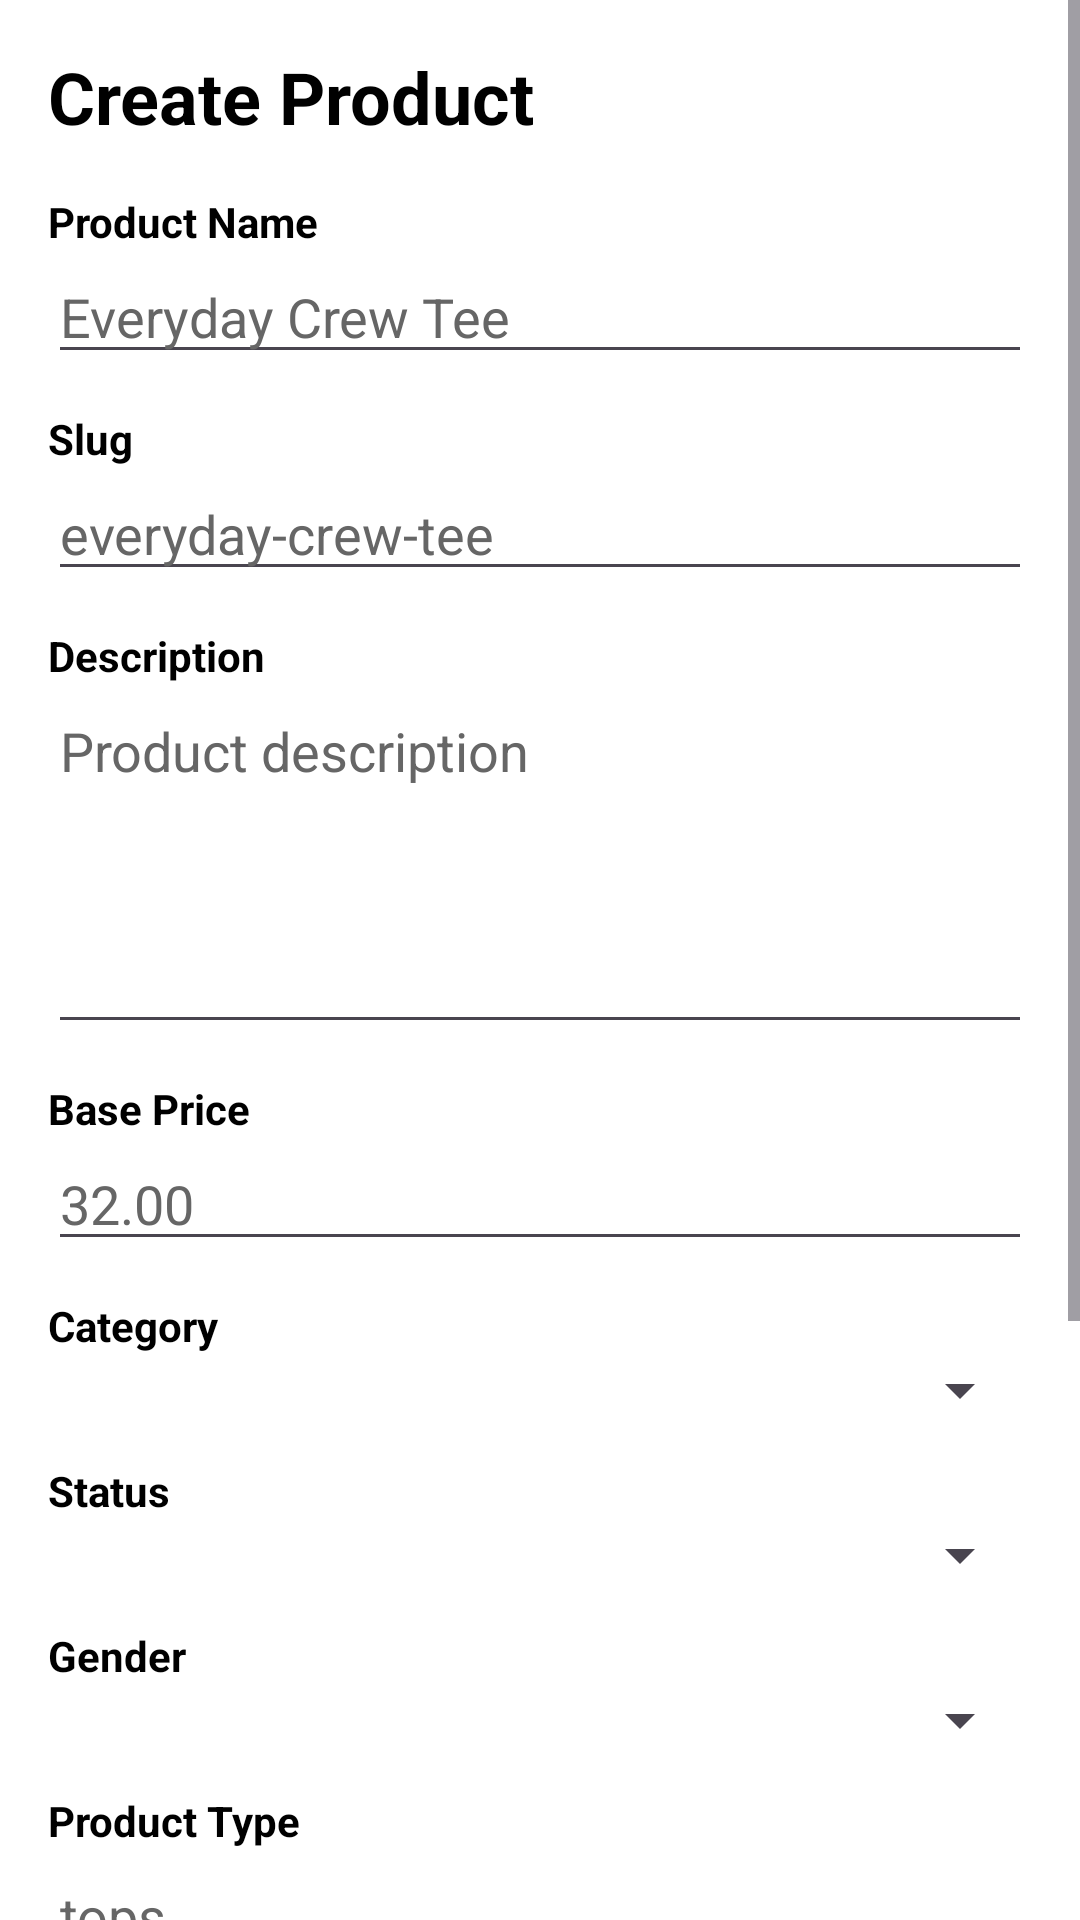

This screen was rendered from an Android layout file. Write that file and the resources it references.
<!-- AndroidManifest.xml: application theme Theme.EshopAdmin -->
<!-- res/layout/activity_product_form.xml -->
<?xml version="1.0" encoding="utf-8"?>
<ScrollView xmlns:android="http://schemas.android.com/apk/res/android"
    android:layout_width="match_parent"
    android:layout_height="match_parent"
    android:background="@color/adminBackground">

    <LinearLayout
        android:layout_width="match_parent"
        android:layout_height="wrap_content"
        android:orientation="vertical"
        android:padding="16dp">

        <TextView
            android:id="@+id/tvProductFormTitle"
            android:layout_width="match_parent"
            android:layout_height="wrap_content"
            android:text="Create Product"
            android:textColor="@color/black"
            android:textSize="24sp"
            android:textStyle="bold" />

        <TextView
            android:id="@+id/tvProductFormStatus"
            android:layout_width="match_parent"
            android:layout_height="wrap_content"
            android:layout_marginTop="8dp"
            android:text=""
            android:textColor="@color/adminTextSecondary"
            android:textSize="14sp"
            android:visibility="gone" />

        <TextView
            android:layout_width="match_parent"
            android:layout_height="wrap_content"
            android:layout_marginTop="16dp"
            android:text="Product Name"
            android:textColor="@color/black"
            android:textStyle="bold" />

        <EditText
            android:id="@+id/edtProductName"
            android:layout_width="match_parent"
            android:layout_height="wrap_content"
            android:hint="Everyday Crew Tee"
            android:inputType="textCapWords"
            android:singleLine="true"
            android:textColor="@color/black"
            android:textColorHint="@color/adminTextSecondary" />

        <TextView
            android:layout_width="match_parent"
            android:layout_height="wrap_content"
            android:layout_marginTop="12dp"
            android:text="Slug"
            android:textColor="@color/black"
            android:textStyle="bold" />

        <EditText
            android:id="@+id/edtProductSlug"
            android:layout_width="match_parent"
            android:layout_height="wrap_content"
            android:hint="everyday-crew-tee"
            android:inputType="text"
            android:singleLine="true"
            android:textColor="@color/black"
            android:textColorHint="@color/adminTextSecondary" />

        <TextView
            android:layout_width="match_parent"
            android:layout_height="wrap_content"
            android:layout_marginTop="12dp"
            android:text="Description"
            android:textColor="@color/black"
            android:textStyle="bold" />

        <EditText
            android:id="@+id/edtProductDescription"
            android:layout_width="match_parent"
            android:layout_height="120dp"
            android:gravity="top"
            android:hint="Product description"
            android:inputType="textMultiLine"
            android:textColor="@color/black"
            android:textColorHint="@color/adminTextSecondary" />

        <TextView
            android:layout_width="match_parent"
            android:layout_height="wrap_content"
            android:layout_marginTop="12dp"
            android:text="Base Price"
            android:textColor="@color/black"
            android:textStyle="bold" />

        <EditText
            android:id="@+id/edtProductBasePrice"
            android:layout_width="match_parent"
            android:layout_height="wrap_content"
            android:hint="32.00"
            android:inputType="numberDecimal"
            android:singleLine="true"
            android:textColor="@color/black"
            android:textColorHint="@color/adminTextSecondary" />

        <TextView
            android:layout_width="match_parent"
            android:layout_height="wrap_content"
            android:layout_marginTop="12dp"
            android:text="Category"
            android:textColor="@color/black"
            android:textStyle="bold" />

        <Spinner
            android:id="@+id/spProductCategory"
            android:layout_width="match_parent"
            android:layout_height="wrap_content" />

        <TextView
            android:layout_width="match_parent"
            android:layout_height="wrap_content"
            android:layout_marginTop="12dp"
            android:text="Status"
            android:textColor="@color/black"
            android:textStyle="bold" />

        <Spinner
            android:id="@+id/spProductFormStatus"
            android:layout_width="match_parent"
            android:layout_height="wrap_content" />

        <TextView
            android:layout_width="match_parent"
            android:layout_height="wrap_content"
            android:layout_marginTop="12dp"
            android:text="Gender"
            android:textColor="@color/black"
            android:textStyle="bold" />

        <Spinner
            android:id="@+id/spProductGender"
            android:layout_width="match_parent"
            android:layout_height="wrap_content" />

        <TextView
            android:layout_width="match_parent"
            android:layout_height="wrap_content"
            android:layout_marginTop="12dp"
            android:text="Product Type"
            android:textColor="@color/black"
            android:textStyle="bold" />

        <EditText
            android:id="@+id/edtProductType"
            android:layout_width="match_parent"
            android:layout_height="wrap_content"
            android:hint="tops"
            android:inputType="text"
            android:singleLine="true"
            android:textColor="@color/black"
            android:textColorHint="@color/adminTextSecondary" />

        <TextView
            android:layout_width="match_parent"
            android:layout_height="wrap_content"
            android:layout_marginTop="12dp"
            android:text="Tags"
            android:textColor="@color/black"
            android:textStyle="bold" />

        <EditText
            android:id="@+id/edtProductTags"
            android:layout_width="match_parent"
            android:layout_height="wrap_content"
            android:hint="essentials, organic"
            android:inputType="text"
            android:singleLine="true"
            android:textColor="@color/black"
            android:textColorHint="@color/adminTextSecondary" />

        <CheckBox
            android:id="@+id/chkProductFeatured"
            android:layout_width="match_parent"
            android:layout_height="wrap_content"
            android:layout_marginTop="12dp"
            android:text="Featured Product"
            android:textColor="@color/black" />

        <Button
            android:id="@+id/btnSaveProduct"
            android:layout_width="match_parent"
            android:layout_height="wrap_content"
            android:layout_marginTop="20dp"
            android:backgroundTint="@color/black"
            android:text="Save Product"
            android:textColor="@color/white" />

        <Button
            android:id="@+id/btnManageVariants"
            android:layout_width="match_parent"
            android:layout_height="wrap_content"
            android:layout_marginTop="8dp"
            android:backgroundTint="@color/black"
            android:text="Manage Variants and Stock"
            android:textColor="@color/white"
            android:visibility="gone" />

        <Button
            android:id="@+id/btnManageMedia"
            android:layout_width="match_parent"
            android:layout_height="wrap_content"
            android:layout_marginTop="8dp"
            android:backgroundTint="@color/black"
            android:text="Manage Product Media"
            android:textColor="@color/white"
            android:visibility="gone" />

        <Button
            android:id="@+id/btnCancelProductForm"
            android:layout_width="match_parent"
            android:layout_height="wrap_content"
            android:layout_marginTop="8dp"
            android:text="Back to Product List" />
    </LinearLayout>
</ScrollView>
<!-- resources referenced by this layout -->
<resources>
  <color name="adminBackground">#FFFFFFFF</color>
  <color name="adminTextSecondary">#666666</color>
  <color name="black">#FF000000</color>
  <color name="white">#FFFFFFFF</color>
  <style name="Theme.EshopAdmin" parent="Base.Theme.EshopAdmin" />
  <style name="Base.Theme.EshopAdmin" parent="Theme.Material3.DayNight.NoActionBar">
          
          
      </style>
</resources>
